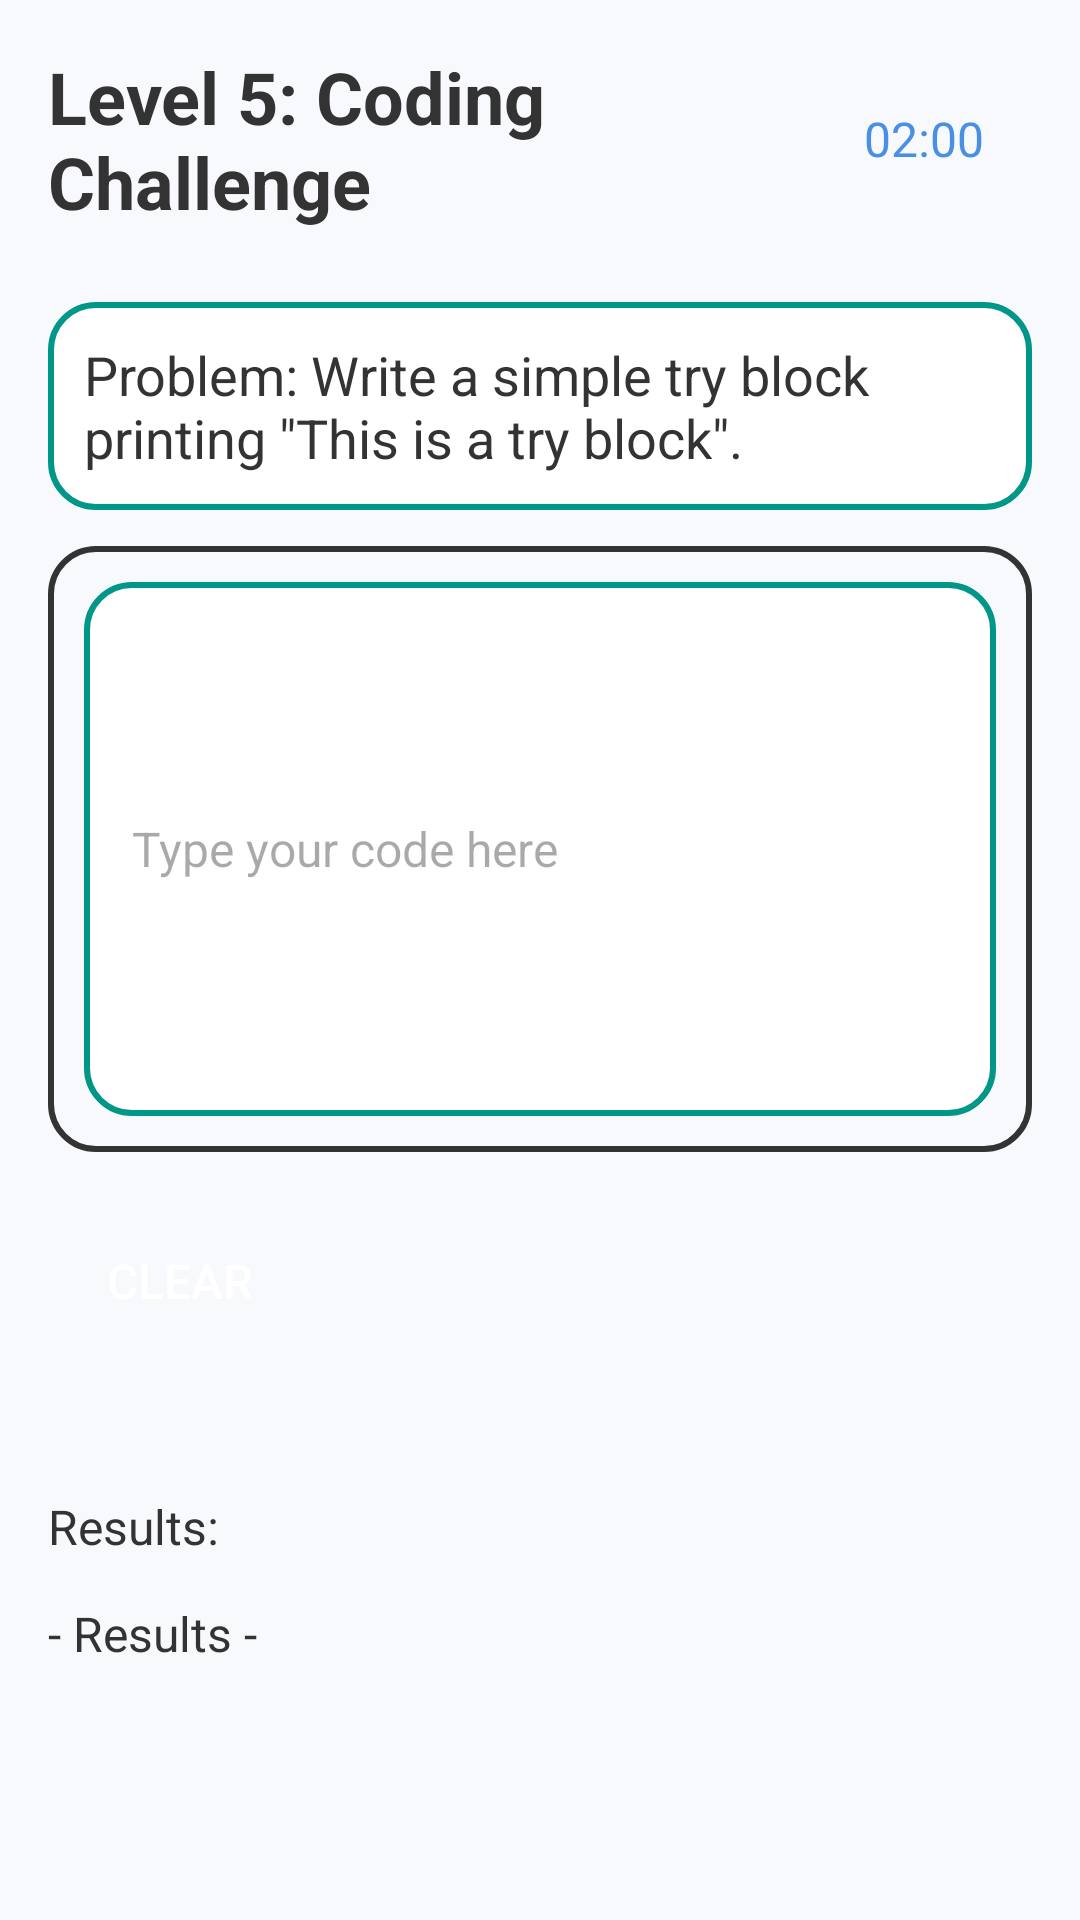

The Android layout XML behind this screen, and the referenced resources:
<!-- AndroidManifest.xml: application theme Theme.Re_MemoCode -->
<!-- res/layout/activity_level5_negative.xml -->
<?xml version="1.0" encoding="utf-8"?>
<LinearLayout xmlns:android="http://schemas.android.com/apk/res/android"
    android:layout_width="match_parent"
    android:layout_height="match_parent"
    android:background="#F7F9FC"
    android:orientation="vertical"
    android:padding="16dp">

    <LinearLayout
        android:layout_width="match_parent"
        android:layout_height="wrap_content"
        android:gravity="center_vertical"
        android:orientation="horizontal"
        android:paddingBottom="8dp">

        <TextView
            android:id="@+id/levelTitle"
            android:layout_width="0dp"
            android:layout_height="wrap_content"
            android:layout_weight="1"
            android:gravity="start"
            android:text="Level 5: Coding Challenge"
            android:textColor="#333333"
            android:textSize="24sp"
            android:textStyle="bold" />

        <TextView
            android:id="@+id/timerTextLevel5"
            android:layout_width="wrap_content"
            android:layout_height="wrap_content"
            android:layout_marginEnd="16dp"
            android:text="02:00"
            android:textColor="#4A90E2"
            android:textSize="16sp" />

    </LinearLayout>

    <TextView
        android:id="@+id/problemDescription"
        android:layout_width="match_parent"
        android:layout_height="wrap_content"
        android:layout_marginTop="16dp"
        android:background="@drawable/rounded_box"
        android:padding="12dp"
        android:text="Problem: Write a simple try block printing &quot;This is a try block&quot;."
        android:textColor="#333333"
        android:textSize="18sp" />

    <LinearLayout
        android:layout_width="match_parent"
        android:layout_height="wrap_content"
        android:layout_marginTop="12dp"
        android:background="@drawable/rounded_box_light"
        android:orientation="vertical"
        android:padding="12dp">

        <EditText
            android:id="@+id/codeInputLevel6"
            android:layout_width="match_parent"
            android:layout_height="178dp"
            android:background="@drawable/rounded_box"
            android:hint="Type your code here"
            android:minHeight="100dp"
            android:padding="16dp"
            android:textSize="16sp" />
    </LinearLayout>

    <LinearLayout
        android:layout_width="match_parent"
        android:layout_height="90dp"
        android:orientation="horizontal">

        <Button
            android:id="@+id/clearButtonLevel5"
            android:layout_width="wrap_content"
            android:layout_height="wrap_content"
            android:layout_marginTop="16dp"
            android:background="@drawable/rounded_button_secondary"
            android:padding="16dp"
            android:textColor="@android:color/white"
            android:textSize="16sp"
            android:text="Clear" />

    </LinearLayout>

    <TextView
        android:id="@+id/textShowResultsLevel5"
        android:layout_width="match_parent"
        android:layout_height="wrap_content"
        android:layout_marginTop="24dp"
        android:textColor="#333333"
        android:textSize="16sp"
        android:text="Results:" />

    <TextView
        android:id="@+id/resultTextLevel5"
        android:layout_width="match_parent"
        android:layout_height="wrap_content"
        android:layout_marginTop="14dp"
        android:layout_marginBottom="40dp"
        android:text="- Results - "
        android:textColor="#333333"
        android:textSize="16sp" />

    <LinearLayout
        android:layout_width="match_parent"
        android:layout_height="wrap_content"
        android:layout_marginTop="40dp"
        android:orientation="horizontal"
        android:padding="5dp">

        <Button
            android:id="@+id/goBackButtonLevel5"
            android:layout_width="wrap_content"
            android:layout_height="wrap_content"
            android:layout_weight="1"
            android:text="Go Back" />

        <Button
            android:id="@+id/runButtonLevel5"
            android:layout_width="wrap_content"
            android:layout_height="wrap_content"
            android:layout_marginLeft="5dp"
            android:layout_marginRight="5dp"
            android:layout_weight="1"
            android:text="Run" />

        <Button
            android:id="@+id/proceedButtonLevel5"
            android:layout_width="wrap_content"
            android:layout_height="wrap_content"
            android:layout_weight="1"
            android:text="Proceed" />
    </LinearLayout>
</LinearLayout>
<!-- resources referenced by this layout -->
<resources>
  <!-- drawable rounded_box (drawable) -->
  <?xml version="1.0" encoding="utf-8"?>
  <shape xmlns:android="http://schemas.android.com/apk/res/android"
      android:shape="rectangle">
      <corners android:radius="15dp" />
      <solid android:color="#FFFFFF" />
      <stroke android:width="2dp" android:color="#009688" />
      <padding android:left="10dp" android:top="10dp" android:right="10dp" android:bottom="10dp" />
  </shape>
  <!-- drawable rounded_box_light (drawable) -->
  <?xml version="1.0" encoding="utf-8"?>
  <shape xmlns:android="http://schemas.android.com/apk/res/android"
      android:shape="rectangle">
      <corners android:radius="15dp" />
      <solid android:color="#F7F9FC" />
      <stroke android:width="2dp" android:color="#333333" />
      <padding android:left="10dp" android:top="10dp" android:right="10dp" android:bottom="10dp" />
  </shape>
  <style name="Theme.Re_MemoCode" parent="Base.Theme.Re_MemoCode" />
  <style name="Base.Theme.Re_MemoCode" parent="Theme.Material3.DayNight.NoActionBar">
          
          
      </style>
</resources>
